Dataset: bottles_sized (GitHub, fominykhartur/bottles_dataset). Classes: armanyak, balzamy, beer bottle, beer can, brendi, pink champagne, white champagne, cider, konyak, liker, rom, tekila, viski, vodka, pink wine, red wine, white wine.

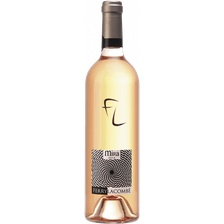
Label: pink wine

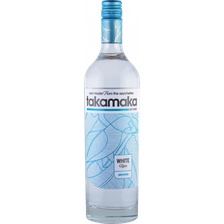
Label: rom

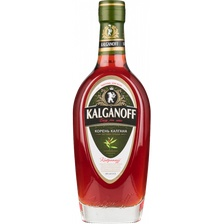
Label: balzamy

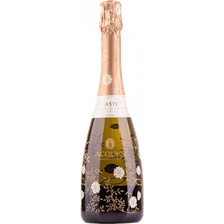
Label: white champagne

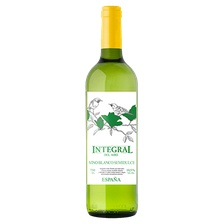
Label: white wine

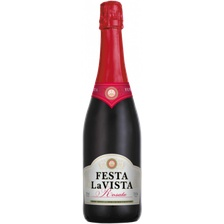
Label: pink champagne
